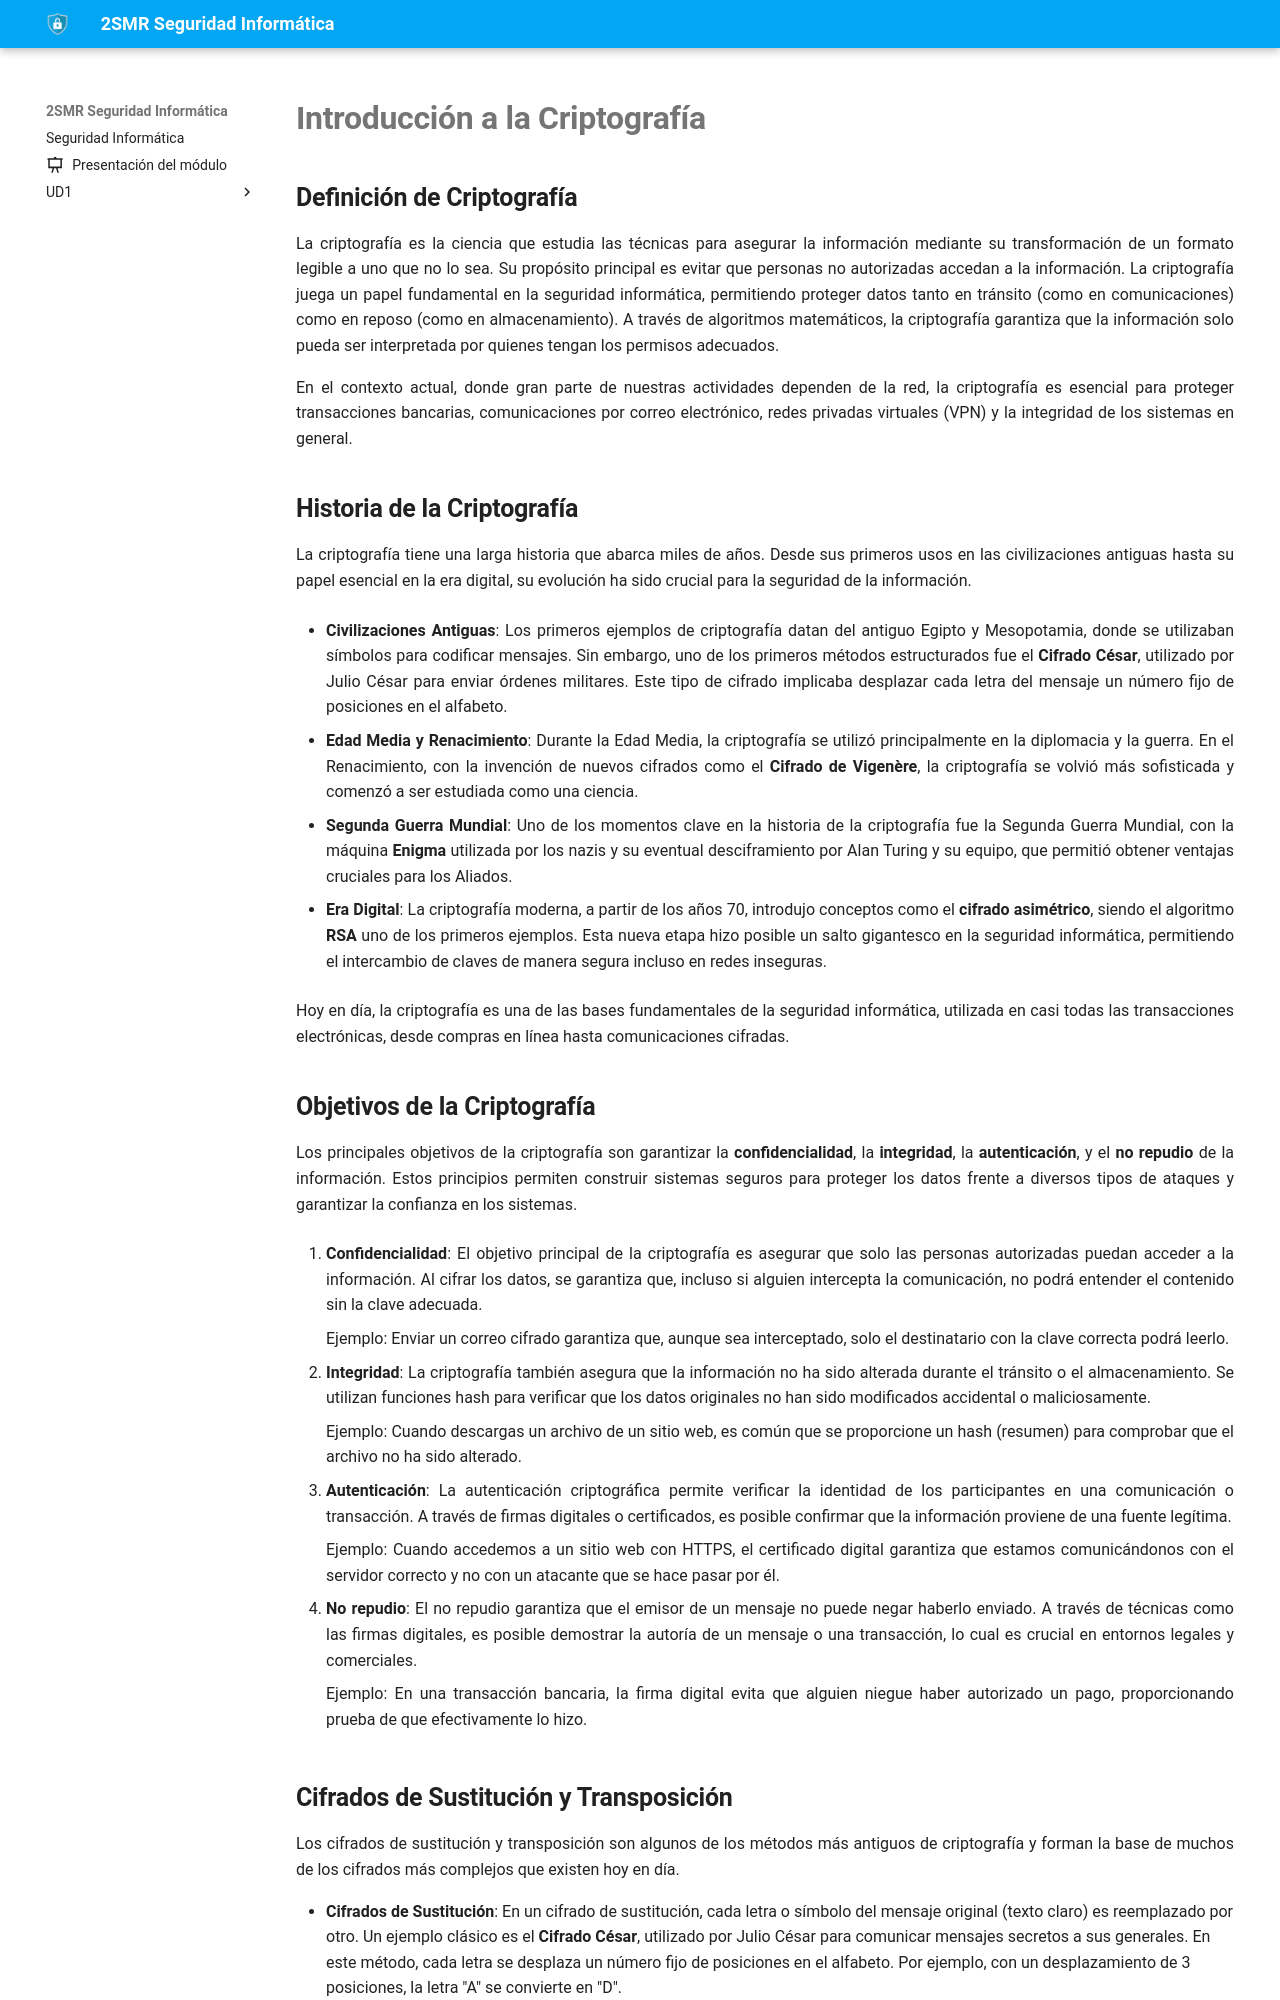

repository: fperezIES/SMR-SIN · page: UD3/1.introduccion.html · generator: mkdocs


# Introducción a la Criptografía

## Definición de Criptografía

La criptografía es la ciencia que estudia las técnicas para asegurar la información mediante su transformación de un formato legible a uno que no lo sea. Su propósito principal es evitar que personas no autorizadas accedan a la información. La criptografía juega un papel fundamental en la seguridad informática, permitiendo proteger datos tanto en tránsito (como en comunicaciones) como en reposo (como en almacenamiento). A través de algoritmos matemáticos, la criptografía garantiza que la información solo pueda ser interpretada por quienes tengan los permisos adecuados.

En el contexto actual, donde gran parte de nuestras actividades dependen de la red, la criptografía es esencial para proteger transacciones bancarias, comunicaciones por correo electrónico, redes privadas virtuales (VPN) y la integridad de los sistemas en general.

## Historia de la Criptografía

La criptografía tiene una larga historia que abarca miles de años. Desde sus primeros usos en las civilizaciones antiguas hasta su papel esencial en la era digital, su evolución ha sido crucial para la seguridad de la información.

- **Civilizaciones Antiguas**: Los primeros ejemplos de criptografía datan del antiguo Egipto y Mesopotamia, donde se utilizaban símbolos para codificar mensajes. Sin embargo, uno de los primeros métodos estructurados fue el **Cifrado César**, utilizado por Julio César para enviar órdenes militares. Este tipo de cifrado implicaba desplazar cada letra del mensaje un número fijo de posiciones en el alfabeto.
    
- **Edad Media y Renacimiento**: Durante la Edad Media, la criptografía se utilizó principalmente en la diplomacia y la guerra. En el Renacimiento, con la invención de nuevos cifrados como el **Cifrado de Vigenère**, la criptografía se volvió más sofisticada y comenzó a ser estudiada como una ciencia.
    
- **Segunda Guerra Mundial**: Uno de los momentos clave en la historia de la criptografía fue la Segunda Guerra Mundial, con la máquina **Enigma** utilizada por los nazis y su eventual desciframiento por Alan Turing y su equipo, que permitió obtener ventajas cruciales para los Aliados.
    
- **Era Digital**: La criptografía moderna, a partir de los años 70, introdujo conceptos como el **cifrado asimétrico**, siendo el algoritmo **RSA** uno de los primeros ejemplos. Esta nueva etapa hizo posible un salto gigantesco en la seguridad informática, permitiendo el intercambio de claves de manera segura incluso en redes inseguras.
    

Hoy en día, la criptografía es una de las bases fundamentales de la seguridad informática, utilizada en casi todas las transacciones electrónicas, desde compras en línea hasta comunicaciones cifradas.

## Objetivos de la Criptografía

Los principales objetivos de la criptografía son garantizar la **confidencialidad**, la **integridad**, la **autenticación**, y el **no repudio** de la información. Estos principios permiten construir sistemas seguros para proteger los datos frente a diversos tipos de ataques y garantizar la confianza en los sistemas.

1. **Confidencialidad**: El objetivo principal de la criptografía es asegurar que solo las personas autorizadas puedan acceder a la información. Al cifrar los datos, se garantiza que, incluso si alguien intercepta la comunicación, no podrá entender el contenido sin la clave adecuada.
    
    Ejemplo: Enviar un correo cifrado garantiza que, aunque sea interceptado, solo el destinatario con la clave correcta podrá leerlo.
    
2. **Integridad**: La criptografía también asegura que la información no ha sido alterada durante el tránsito o el almacenamiento. Se utilizan funciones hash para verificar que los datos originales no han sido modificados accidental o maliciosamente.
    
    Ejemplo: Cuando descargas un archivo de un sitio web, es común que se proporcione un hash (resumen) para comprobar que el archivo no ha sido alterado.
    
3. **Autenticación**: La autenticación criptográfica permite verificar la identidad de los participantes en una comunicación o transacción. A través de firmas digitales o certificados, es posible confirmar que la información proviene de una fuente legítima.
    
    Ejemplo: Cuando accedemos a un sitio web con HTTPS, el certificado digital garantiza que estamos comunicándonos con el servidor correcto y no con un atacante que se hace pasar por él.
    
4. **No repudio**: El no repudio garantiza que el emisor de un mensaje no puede negar haberlo enviado. A través de técnicas como las firmas digitales, es posible demostrar la autoría de un mensaje o una transacción, lo cual es crucial en entornos legales y comerciales.
    
    Ejemplo: En una transacción bancaria, la firma digital evita que alguien niegue haber autorizado un pago, proporcionando prueba de que efectivamente lo hizo.
